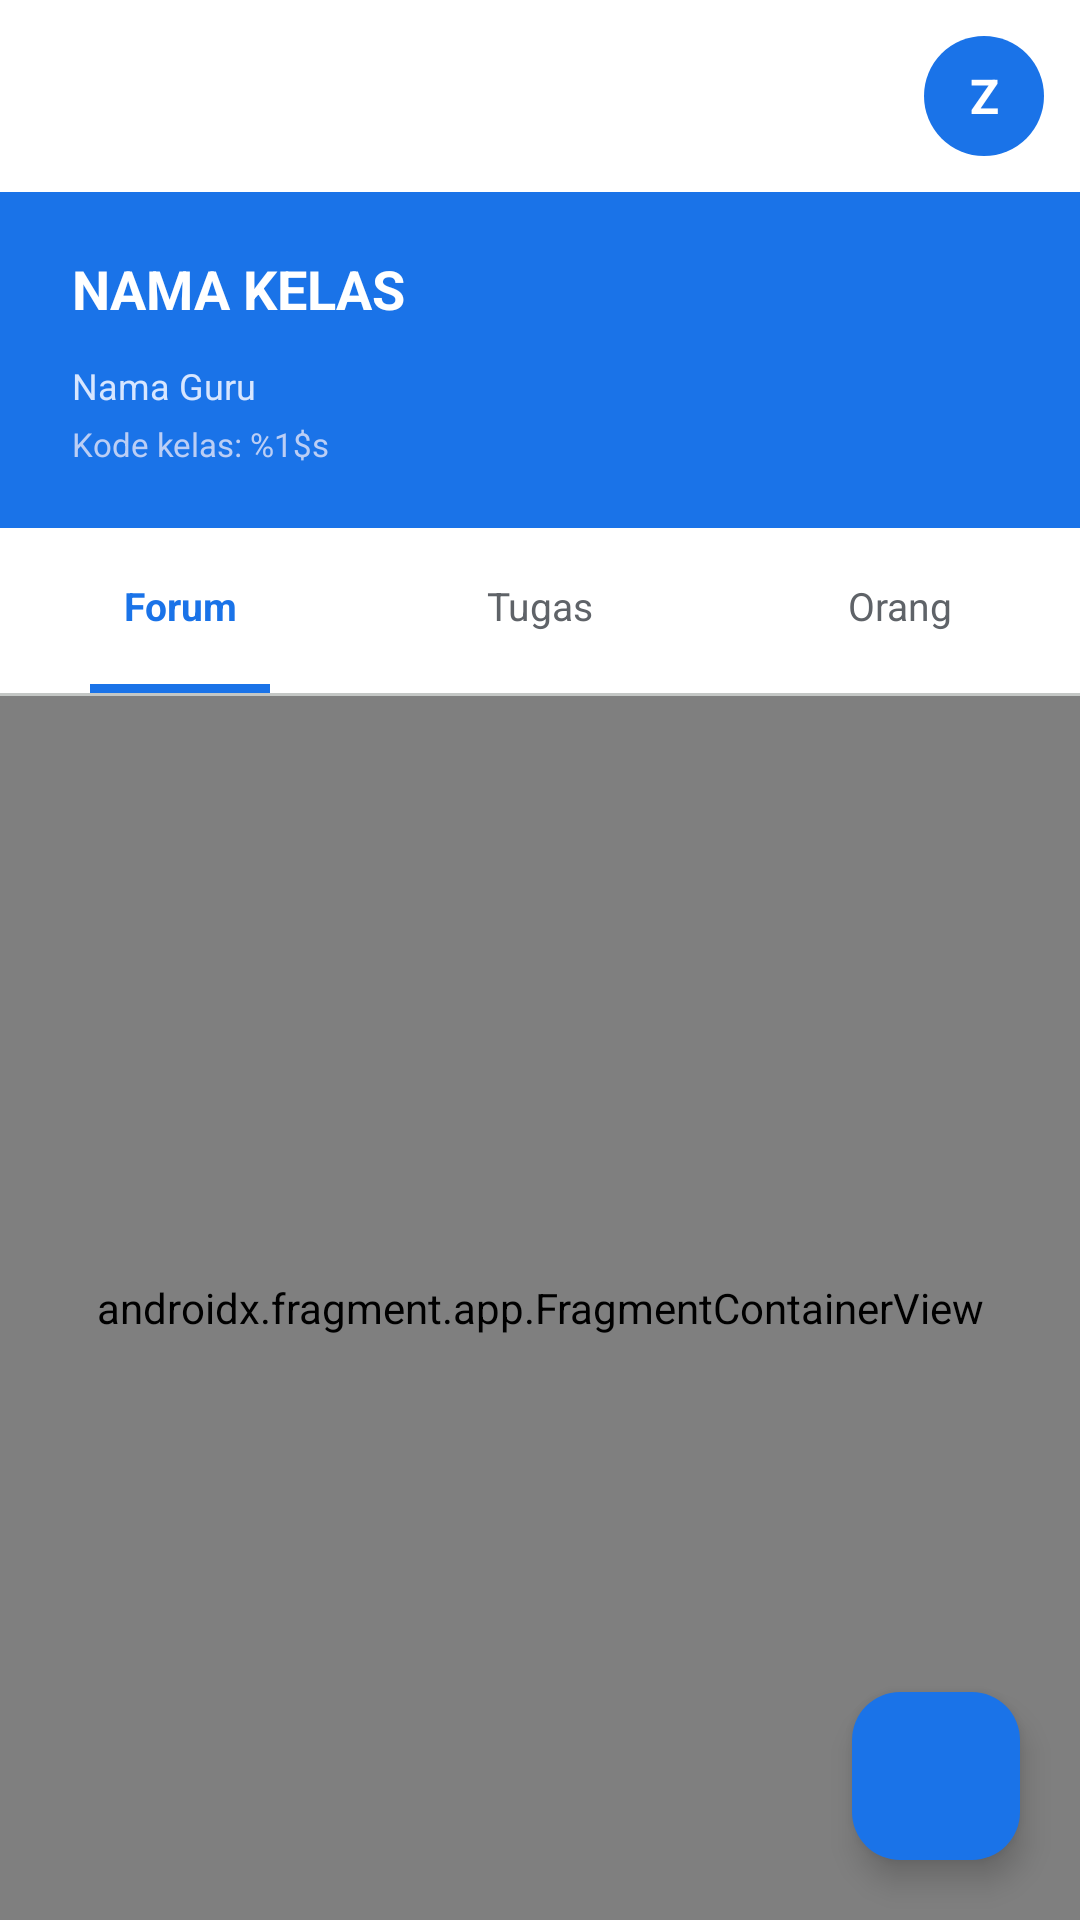

Write the Android layout XML for this screen, with the resource values it uses.
<!-- AndroidManifest.xml: application theme Theme.StudyConnect -->
<!-- res/layout/fragment_class.xml -->
<?xml version="1.0" encoding="utf-8"?>
<androidx.constraintlayout.widget.ConstraintLayout xmlns:android="http://schemas.android.com/apk/res/android"
    xmlns:app="http://schemas.android.com/apk/res-auto"
    xmlns:tools="http://schemas.android.com/tools"
    android:id="@+id/container"
    android:layout_width="match_parent"
    android:layout_height="match_parent"
    android:background="@color/sc_background">

    <androidx.appcompat.widget.Toolbar
        android:id="@+id/toolbar"
        android:layout_width="match_parent"
        android:layout_height="64dp"
        android:background="@color/sc_surface"
        android:paddingStart="12dp"
        android:paddingEnd="12dp"
        android:theme="@style/ThemeOverlay.AppCompat.ActionBar"
        app:layout_constraintEnd_toEndOf="parent"
        app:layout_constraintStart_toStartOf="parent"
        app:layout_constraintTop_toTopOf="parent"
        app:navigationIcon="@drawable/baseline_arrow_back_24"
        app:titleTextColor="@color/sc_on_surface"
        tools:ignore="RtlSymmetry">

        <TextView
            android:id="@+id/toolbarAvatar"
            android:layout_width="40dp"
            android:layout_height="40dp"
            android:layout_gravity="end|center_vertical"
            android:background="@drawable/sc_circle_primary"
            android:gravity="center"
            android:text="@string/text_inisial_z"
            android:textColor="@color/sc_on_primary"
            android:textSize="16sp"
            android:textStyle="bold" />
    </androidx.appcompat.widget.Toolbar>

    
    <FrameLayout
        android:id="@+id/classBanner"
        android:layout_width="match_parent"
        android:layout_height="112dp"
        android:background="@color/sc_primary"
        app:layout_constraintEnd_toEndOf="parent"
        app:layout_constraintStart_toStartOf="parent"
        app:layout_constraintTop_toBottomOf="@id/toolbar">

        <View
            android:layout_width="90dp"
            android:layout_height="90dp"
            android:layout_gravity="top|end"
            android:layout_marginTop="4dp"
            android:layout_marginEnd="50dp"
            android:background="@drawable/sc_circle_decor" />

        <View
            android:layout_width="70dp"
            android:layout_height="70dp"
            android:layout_gravity="bottom|end"
            android:layout_marginEnd="10dp"
            android:layout_marginBottom="4dp"
            android:background="@drawable/sc_circle_decor" />

        <LinearLayout
            android:layout_width="match_parent"
            android:layout_height="match_parent"
            android:orientation="vertical"
            android:paddingStart="24dp"
            android:paddingTop="20dp"
            android:paddingEnd="24dp">

            <TextView
                android:id="@+id/bannerNama"
                android:layout_width="match_parent"
                android:layout_height="wrap_content"
                android:text="@string/text_nama_kelas"
                android:textAllCaps="true"
                android:textColor="@color/sc_on_primary"
                android:textSize="18sp"
                android:textStyle="bold" />

            <TextView
                android:id="@+id/bannerGuru"
                android:layout_width="match_parent"
                android:layout_height="wrap_content"
                android:layout_marginTop="12dp"
                android:text="@string/text_nama_guru"
                android:textColor="@color/sc_on_primary_subtle"
                android:textSize="12sp" />

            <TextView
                android:id="@+id/bannerKode"
                android:layout_width="match_parent"
                android:layout_height="wrap_content"
                android:layout_marginTop="4dp"
                android:text="@string/text_kode_kelas"
                android:textColor="#BBCEF5"
                android:textSize="11sp" />
        </LinearLayout>
    </FrameLayout>

    <LinearLayout
        android:id="@+id/tabRow"
        android:layout_width="match_parent"
        android:layout_height="52dp"
        android:background="@color/sc_surface"
        android:orientation="horizontal"
        app:layout_constraintEnd_toEndOf="parent"
        app:layout_constraintStart_toStartOf="parent"
        app:layout_constraintTop_toBottomOf="@id/classBanner">

        <TextView
            android:id="@+id/tabForum"
            android:layout_width="0dp"
            android:layout_height="match_parent"
            android:layout_weight="1"
            android:gravity="center"
            android:text="@string/text_forum"
            android:textColor="@color/sc_primary"
            android:textSize="13sp"
            android:textStyle="bold" />

        <TextView
            android:id="@+id/tabTugas"
            android:layout_width="0dp"
            android:layout_height="match_parent"
            android:layout_weight="1"
            android:gravity="center"
            android:text="@string/text_tugas"
            android:textColor="@color/sc_on_surface_muted"
            android:textSize="13sp" />

        <TextView
            android:id="@+id/tabOrang"
            android:layout_width="0dp"
            android:layout_height="match_parent"
            android:layout_weight="1"
            android:gravity="center"
            android:text="@string/text_orang"
            android:textColor="@color/sc_on_surface_muted"
            android:textSize="13sp" />
    </LinearLayout>

    <LinearLayout
        android:id="@+id/indicatorRow"
        android:layout_width="match_parent"
        android:layout_height="3dp"
        android:background="@color/sc_surface"
        android:orientation="horizontal"
        app:layout_constraintEnd_toEndOf="parent"
        app:layout_constraintStart_toStartOf="parent"
        app:layout_constraintTop_toBottomOf="@id/tabRow">

        <FrameLayout
            android:layout_width="0dp"
            android:layout_height="match_parent"
            android:layout_weight="1">

            <View
                android:id="@+id/indForum"
                android:layout_width="60dp"
                android:layout_height="3dp"
                android:layout_gravity="center_horizontal"
                android:background="@color/sc_primary" />
        </FrameLayout>

        <FrameLayout
            android:layout_width="0dp"
            android:layout_height="match_parent"
            android:layout_weight="1">

            <View
                android:id="@+id/indTugas"
                android:layout_width="60dp"
                android:layout_height="3dp"
                android:layout_gravity="center_horizontal"
                android:background="@color/sc_primary"
                android:visibility="gone" />
        </FrameLayout>

        <FrameLayout
            android:layout_width="0dp"
            android:layout_height="match_parent"
            android:layout_weight="1">

            <View
                android:id="@+id/indOrang"
                android:layout_width="60dp"
                android:layout_height="3dp"
                android:layout_gravity="center_horizontal"
                android:background="@color/sc_primary"
                android:visibility="gone" />
        </FrameLayout>
    </LinearLayout>

    <View
        android:id="@+id/tabDivider"
        android:layout_width="match_parent"
        android:layout_height="1dp"
        android:background="@color/sc_divider"
        app:layout_constraintEnd_toEndOf="parent"
        app:layout_constraintStart_toStartOf="parent"
        app:layout_constraintTop_toBottomOf="@id/indicatorRow" />

    <androidx.fragment.app.FragmentContainerView
        android:id="@+id/nav_host_fragment_fragment_class"
        android:name="androidx.navigation.fragment.NavHostFragment"
        android:layout_width="0dp"
        android:layout_height="0dp"
        app:defaultNavHost="true"
        app:layout_constraintBottom_toBottomOf="parent"
        app:layout_constraintEnd_toEndOf="parent"
        app:layout_constraintStart_toStartOf="parent"
        app:layout_constraintTop_toBottomOf="@id/tabDivider"
        app:navGraph="@navigation/class_navigation" />

    <com.google.android.material.floatingactionbutton.FloatingActionButton
        android:id="@+id/fabAdd"
        android:layout_width="wrap_content"
        android:layout_height="wrap_content"
        android:layout_margin="20dp"
        android:contentDescription="@string/text_add"
        android:src="@drawable/ic_add"
        app:backgroundTint="@color/sc_primary"
        app:tint="@color/sc_on_primary"
        app:layout_constraintBottom_toBottomOf="parent"
        app:layout_constraintEnd_toEndOf="parent" />
</androidx.constraintlayout.widget.ConstraintLayout>
<!-- resources referenced by this layout -->
<resources>
  <color name="sc_background">#F1F3F4</color>
  <color name="sc_divider">#C4C7C5</color>
  <color name="sc_on_primary">#FFFFFF</color>
  <color name="sc_on_primary_subtle">#D7E6FF</color>
  <color name="sc_on_surface">#202124</color>
  <color name="sc_on_surface_muted">#5F6368</color>
  <color name="sc_primary">#1A73E8</color>
  <color name="sc_surface">#FFFFFF</color>
  <!-- drawable sc_circle_primary (drawable) -->
  <?xml version="1.0" encoding="utf-8"?>
  <shape xmlns:android="http://schemas.android.com/apk/res/android"
      android:shape="oval">
      <solid android:color="@color/sc_primary" />
  </shape>
  <string name="text_add">Add</string>
  <string name="text_forum">Forum</string>
  <string name="text_inisial_z">Z</string>
  <string name="text_kode_kelas">Kode kelas: %1$s</string>
  <string name="text_nama_guru">Nama Guru</string>
  <string name="text_nama_kelas">Nama Kelas</string>
  <string name="text_orang">Orang</string>
  <string name="text_tugas">Tugas</string>
  <style name="Theme.StudyConnect" parent="Base.Theme.StudyConnect" />
  <color name="md_theme_primary">#1A73E8</color>
  <color name="md_theme_onPrimary">#FFFFFF</color>
  <color name="md_theme_primaryContainer">#E8F0FE</color>
  <color name="md_theme_onPrimaryContainer">#174EA6</color>
  <color name="md_theme_secondary">#00897B</color>
  <color name="md_theme_onSecondary">#FFFFFF</color>
  <color name="md_theme_secondaryContainer">#E0F2F1</color>
  <color name="md_theme_onSecondaryContainer">#004D40</color>
  <color name="md_theme_tertiary">#7B1FA2</color>
  <color name="md_theme_onTertiary">#FFFFFF</color>
  <color name="md_theme_tertiaryContainer">#F3E8FD</color>
  <color name="md_theme_onTertiaryContainer">#4A148C</color>
  <color name="md_theme_error">#C5221F</color>
  <color name="md_theme_onError">#FFFFFF</color>
  <color name="md_theme_errorContainer">#FCE8E6</color>
  <color name="md_theme_onErrorContainer">#B31412</color>
  <color name="md_theme_background">#F1F3F4</color>
  <color name="md_theme_onBackground">#202124</color>
  <color name="md_theme_surface">#FFFFFF</color>
  <color name="md_theme_onSurface">#202124</color>
  <color name="md_theme_surfaceVariant">#F1F3F4</color>
  <color name="md_theme_onSurfaceVariant">#5F6368</color>
  <color name="md_theme_outline">#C4C7C5</color>
  <color name="md_theme_outlineVariant">#E8EAED</color>
  <color name="md_theme_inverseSurface">#202124</color>
  <color name="md_theme_inverseOnSurface">#E8EAED</color>
  <color name="md_theme_inversePrimary">#8AB4F8</color>
  <color name="md_theme_primaryFixed">#E8F0FE</color>
  <color name="md_theme_onPrimaryFixed">#174EA6</color>
  <color name="md_theme_primaryFixedDim">#D7E6FF</color>
  <color name="md_theme_onPrimaryFixedVariant">#1A73E8</color>
  <color name="md_theme_secondaryFixed">#E0F2F1</color>
  <color name="md_theme_onSecondaryFixed">#004D40</color>
  <color name="md_theme_secondaryFixedDim">#B2DFDB</color>
  <color name="md_theme_onSecondaryFixedVariant">#00897B</color>
  <color name="md_theme_tertiaryFixed">#F3E8FD</color>
  <color name="md_theme_onTertiaryFixed">#4A148C</color>
  <color name="md_theme_tertiaryFixedDim">#E1BEE7</color>
  <color name="md_theme_onTertiaryFixedVariant">#7B1FA2</color>
  <color name="md_theme_surfaceDim">#DADCE0</color>
  <color name="md_theme_surfaceBright">#FFFFFF</color>
  <color name="md_theme_surfaceContainerLowest">#FFFFFF</color>
  <color name="md_theme_surfaceContainerLow">#F8F9FA</color>
  <color name="md_theme_surfaceContainer">#F1F3F4</color>
  <color name="md_theme_surfaceContainerHigh">#E8EAED</color>
  <color name="md_theme_surfaceContainerHighest">#DADCE0</color>
</resources>
